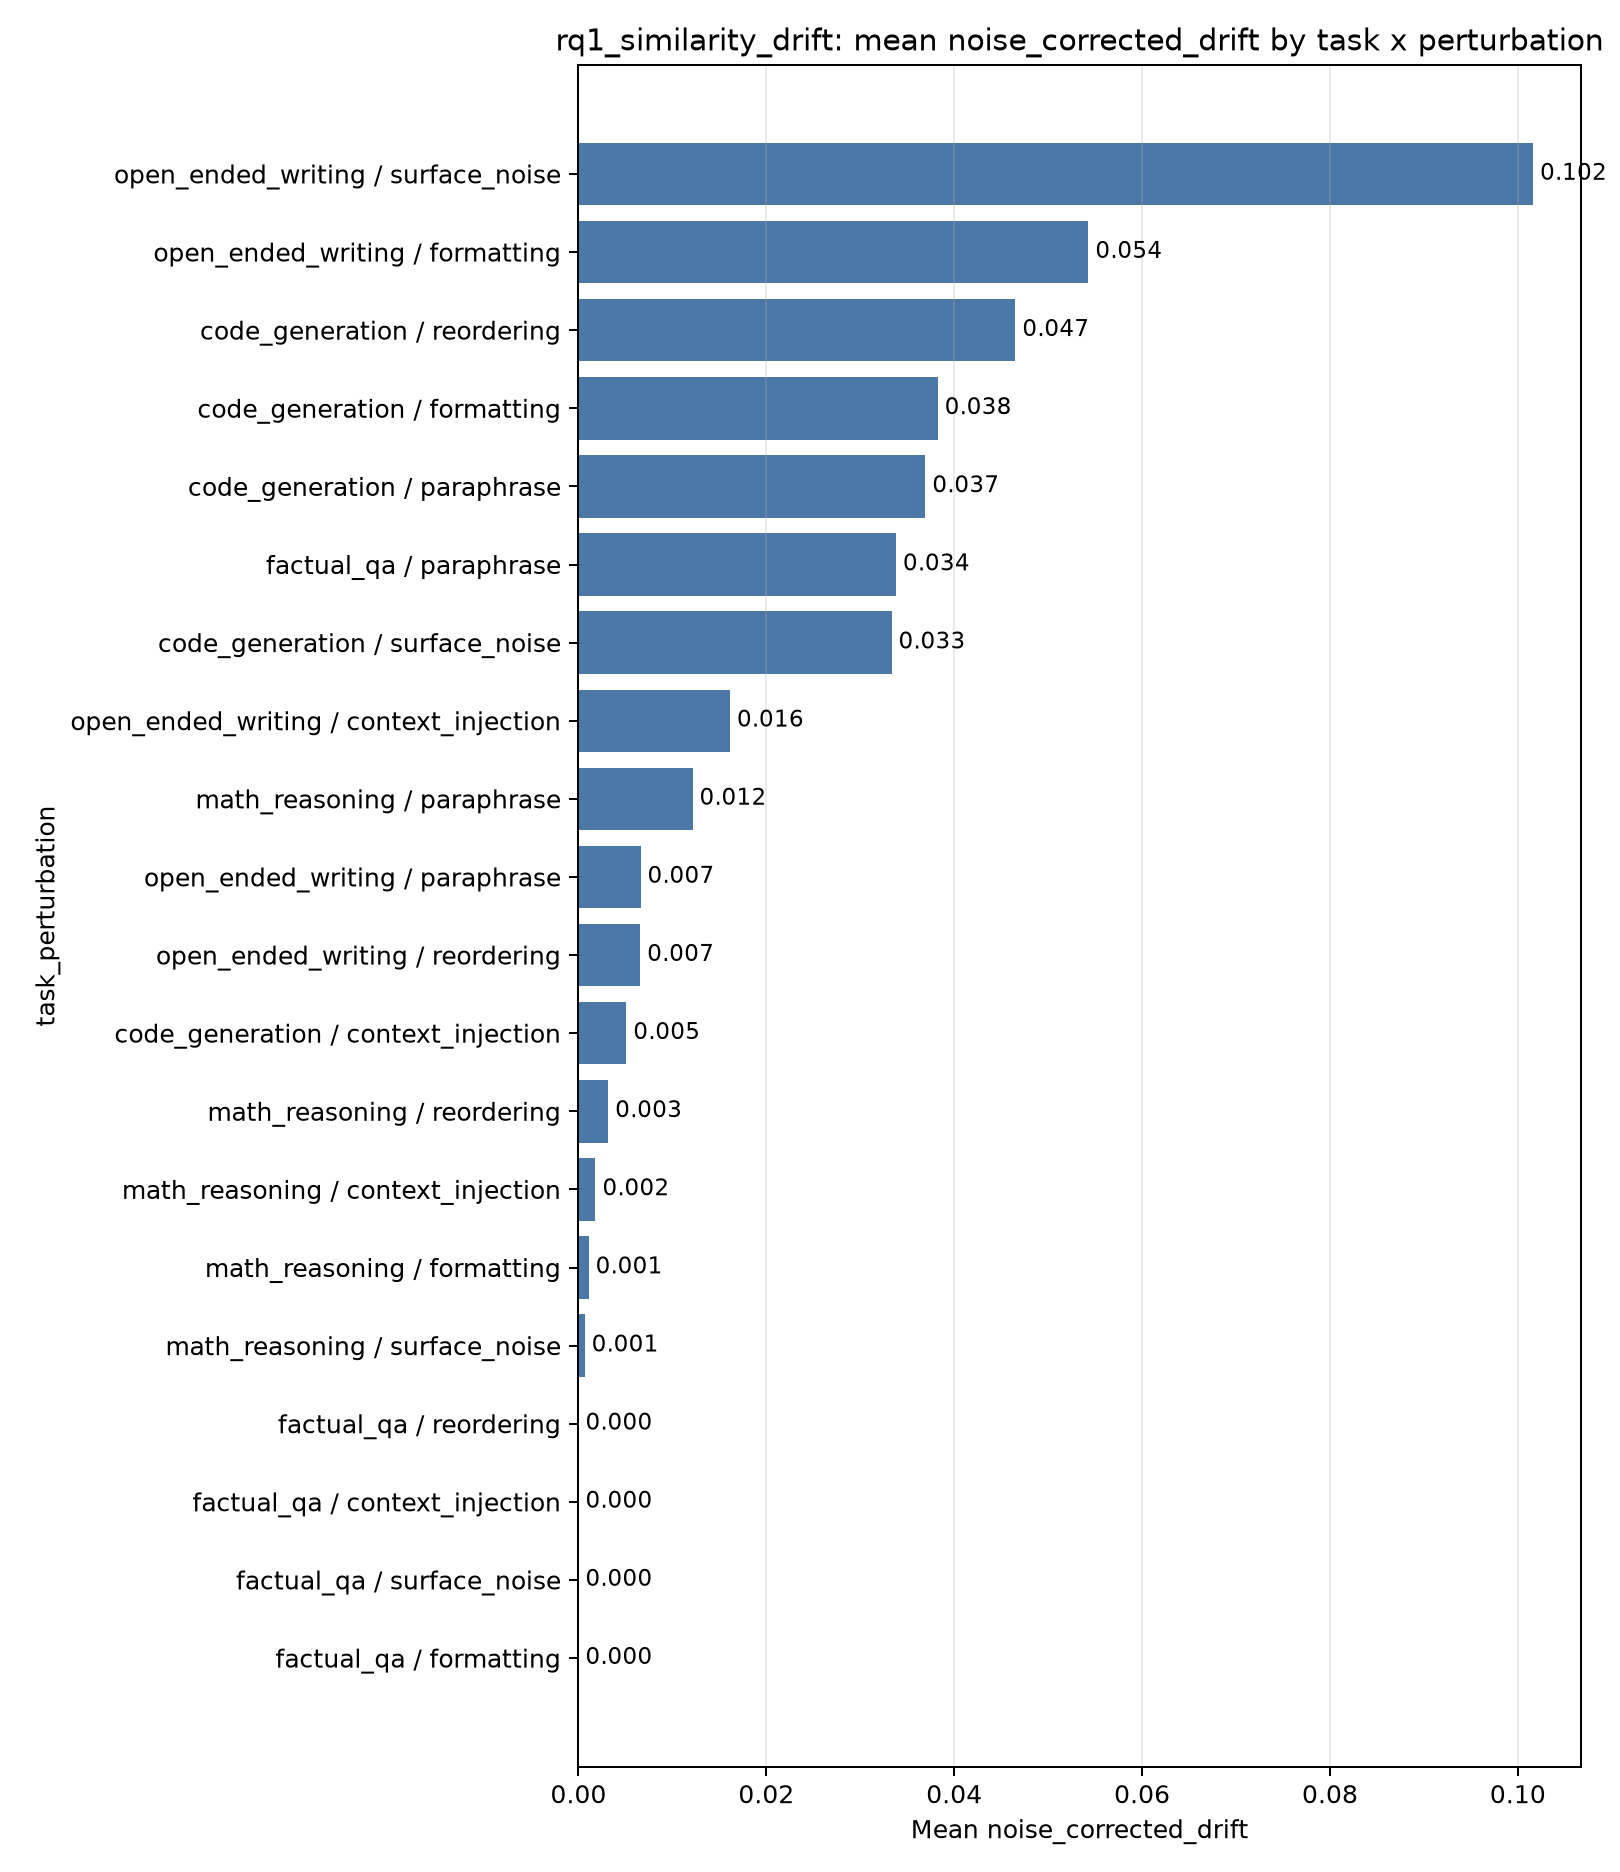

The file beside this chart, header and first rows:
index, task_perturbation, mean, std, count
19, open_ended_writing / surface_noise, 0.1016, 0.2131, 5
16, open_ended_writing / formatting, 0.05428, 0.09749, 5
3, code_generation / reordering, 0.04651, 0.07667, 5
1, code_generation / formatting, 0.03824, 0.07412, 5
2, code_generation / paraphrase, 0.03693, 0.0702, 5
7, factual_qa / paraphrase, 0.03379, 0.04627, 5
4, code_generation / surface_noise, 0.03332, 0.07148, 5
15, open_ended_writing / context_injection, 0.01613, 0.02664, 5
12, math_reasoning / paraphrase, 0.01214, 0.01328, 5
17, open_ended_writing / paraphrase, 0.006605, 0.01006, 5
18, open_ended_writing / reordering, 0.006571, 0.009161, 5
0, code_generation / context_injection, 0.005094, 0.009101, 5
13, math_reasoning / reordering, 0.003164, 0.00501, 5
10, math_reasoning / context_injection, 0.001811, 0.003182, 5
11, math_reasoning / formatting, 0.001081, 0.002417, 5
14, math_reasoning / surface_noise, 0.0006605, 0.001477, 5
8, factual_qa / reordering, 4.656435129546388e-06, 1.0135298428760201e-05, 5
5, factual_qa / context_injection, 4.6535702383110335e-06, 1.013676919331475e-05, 5
6, factual_qa / formatting, 0.0, 0.0, 5
9, factual_qa / surface_noise, 0.0, 0.0, 5
